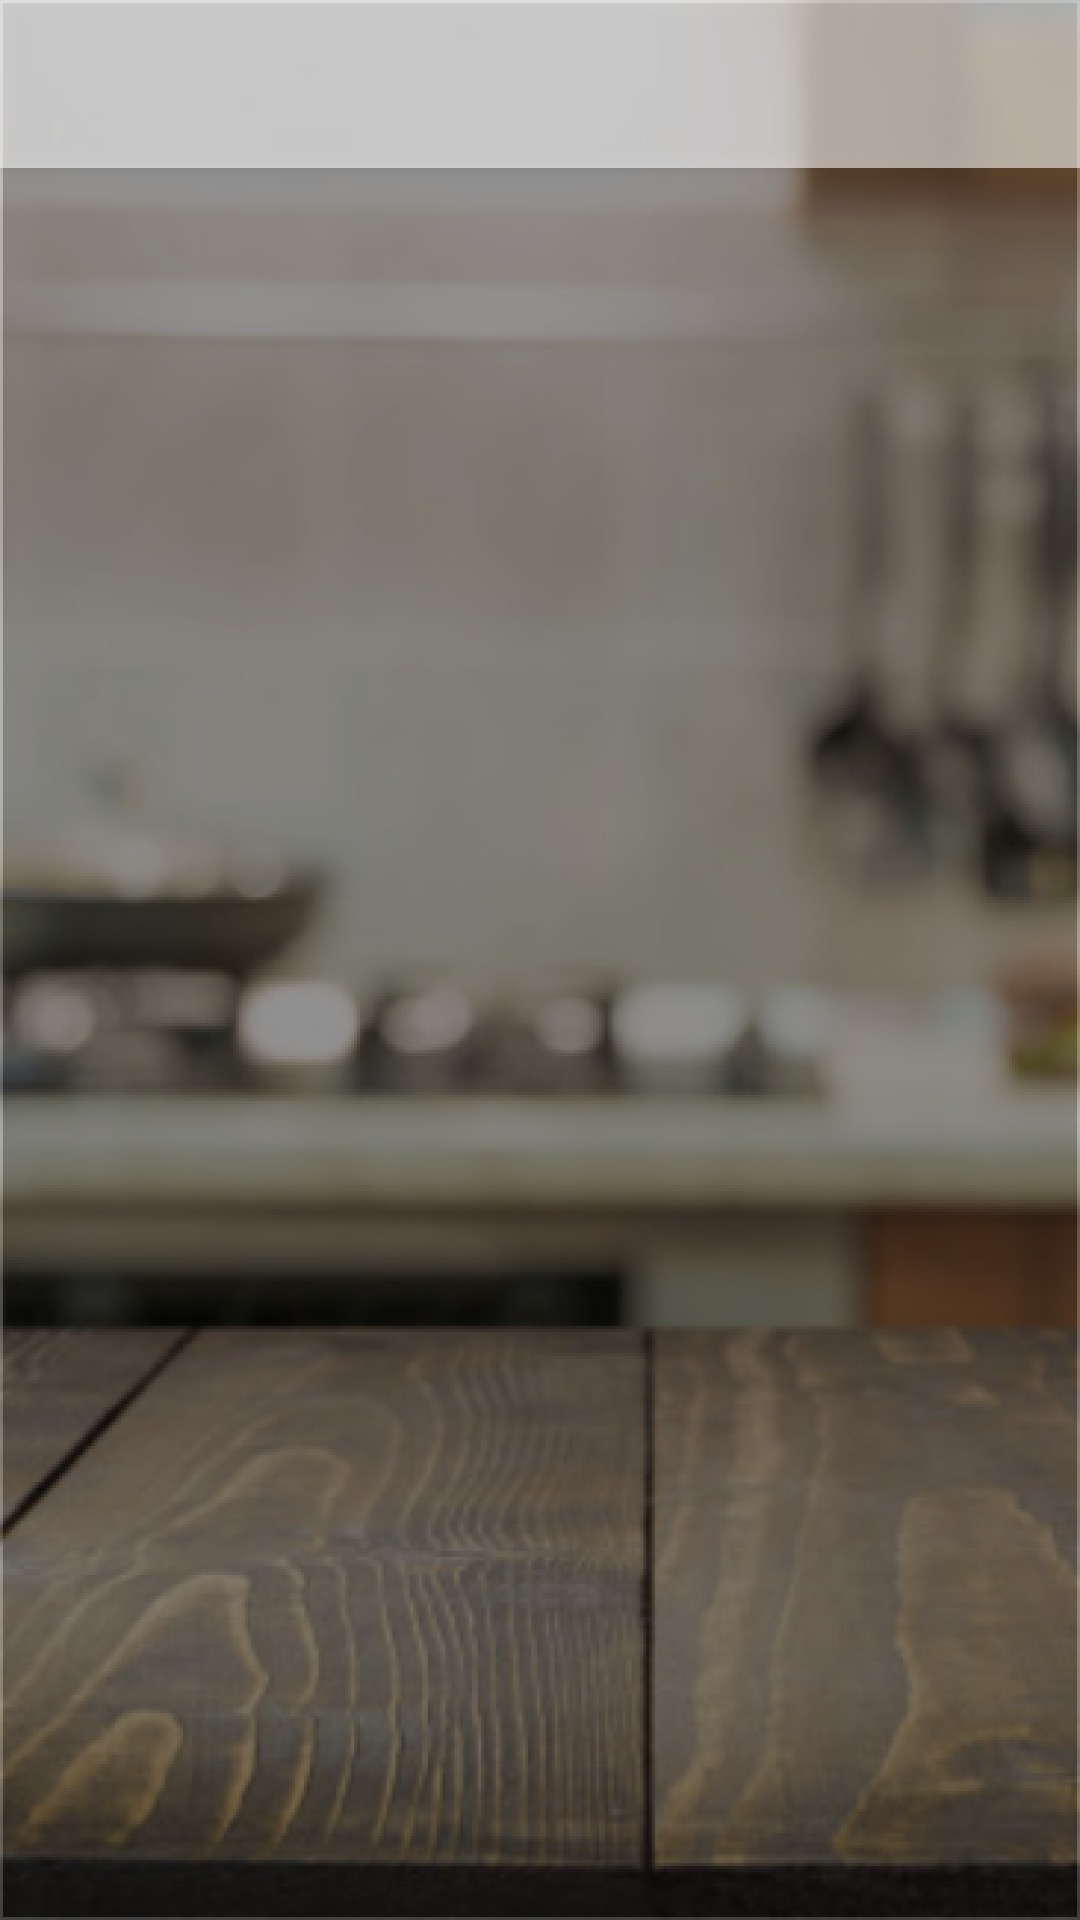

Write the Android layout XML for this screen, with the resource values it uses.
<!-- AndroidManifest.xml: application theme AppTheme -->
<!-- res/layout/activity_window2.xml -->
<?xml version="1.0" encoding="utf-8"?>
<androidx.coordinatorlayout.widget.CoordinatorLayout xmlns:android="http://schemas.android.com/apk/res/android"
    xmlns:app="http://schemas.android.com/apk/res-auto"
    xmlns:tools="http://schemas.android.com/tools"
    android:layout_width="match_parent"
    android:layout_height="match_parent"
    android:background="@drawable/background"
    tools:context=".Window2">

    <androidx.appcompat.widget.Toolbar
        android:id="@+id/toolbar"
        android:layout_width="match_parent"
        android:layout_height="wrap_content"
        android:background="#90FFFFFF"
        android:elevation="4dp">


    </androidx.appcompat.widget.Toolbar>





</androidx.coordinatorlayout.widget.CoordinatorLayout>
<!-- resources referenced by this layout -->
<resources>
  <!-- drawable background: png bitmap (drawable-hdpi, 394167 bytes) -->
  <style name="AppTheme" parent="Theme.AppCompat.Light.NoActionBar">
          
          <item name="android:windowTranslucentStatus">true</item>
      </style>
</resources>
